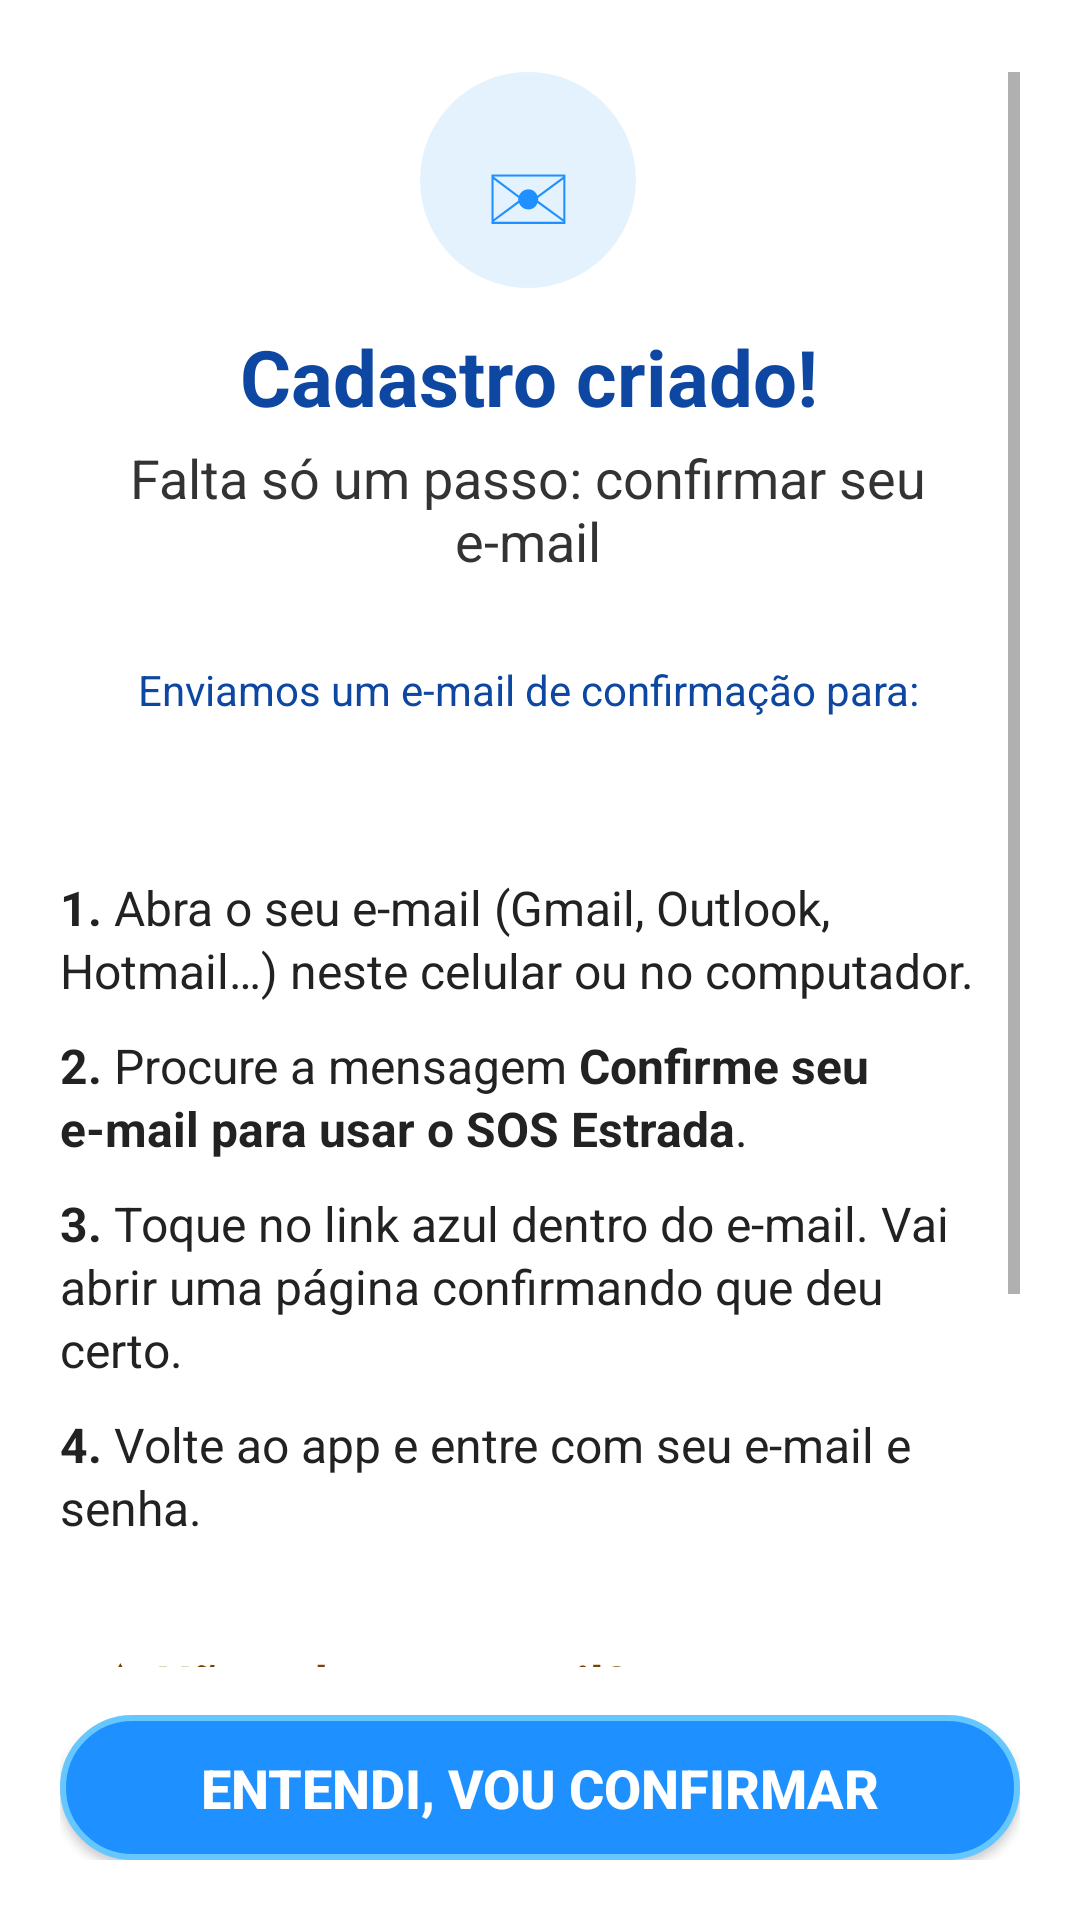

Layout XML and referenced resources for this Android screen:
<!-- AndroidManifest.xml: application theme Theme.MaterialComponents.Light.NoActionBar -->
<!-- res/layout/dialog_verificar_email.xml -->
<?xml version="1.0" encoding="utf-8"?>
<LinearLayout xmlns:android="http://schemas.android.com/apk/res/android"
    android:layout_width="match_parent"
    android:layout_height="wrap_content"
    android:orientation="vertical"
    android:paddingStart="20dp"
    android:paddingEnd="20dp"
    android:paddingTop="24dp"
    android:paddingBottom="20dp">

    <ScrollView
        android:layout_width="match_parent"
        android:layout_height="wrap_content"
        android:layout_weight="1"
        android:paddingEnd="8dp"
        android:scrollbarStyle="outsideOverlay"
        android:fadeScrollbars="false">

        <LinearLayout
            android:layout_width="match_parent"
            android:layout_height="wrap_content"
            android:orientation="vertical">

            <TextView
                android:layout_width="72dp"
                android:layout_height="72dp"
                android:layout_gravity="center_horizontal"
                android:background="@drawable/bg_icone_verificar_email"
                android:gravity="center"
                android:text="✉"
                android:textColor="#1E90FF"
                android:textSize="38sp" />

            <TextView
                android:layout_width="match_parent"
                android:layout_height="wrap_content"
                android:layout_marginTop="12dp"
                android:gravity="center"
                android:id="@+id/tvTituloVerificar"
                android:text="@string/verificar_email_titulo"
                android:textColor="#0D47A1"
                android:textSize="26sp"
                android:textStyle="bold" />

            <TextView
                android:layout_width="match_parent"
                android:layout_height="wrap_content"
                android:layout_marginTop="4dp"
                android:gravity="center"
                android:id="@+id/tvSubtituloVerificar"
                android:text="@string/verificar_email_subtitulo"
                android:textColor="#333333"
                android:textSize="18sp" />

            
            <TextView
                android:id="@+id/tvSituacaoVerificar"
                android:layout_width="match_parent"
                android:layout_height="wrap_content"
                android:layout_marginTop="12dp"
                android:gravity="center"
                android:lineSpacingExtra="2dp"
                android:textColor="#1B5E20"
                android:textSize="15sp"
                android:visibility="gone" />

            <LinearLayout
                android:layout_width="match_parent"
                android:layout_height="wrap_content"
                android:layout_marginTop="16dp"
                android:background="@drawable/bg_caixa_azul_clara"
                android:orientation="vertical"
                android:padding="12dp">

                <TextView
                    android:layout_width="match_parent"
                    android:layout_height="wrap_content"
                    android:gravity="center"
                    android:id="@+id/tvEnviadoParaVerificar"
                    android:text="@string/verificar_email_enviado_para"
                    android:textColor="#0D47A1"
                    android:textSize="14sp" />

                <TextView
                    android:id="@+id/tvEmailVerificar"
                    android:layout_width="match_parent"
                    android:layout_height="wrap_content"
                    android:gravity="center"
                    android:textColor="#0D47A1"
                    android:textSize="18sp"
                    android:textStyle="bold" />
            </LinearLayout>

            <TextView
                android:id="@+id/tvPasso1"
                style="@style/PassoVerificarEmail"
                android:layout_marginTop="16dp"
                android:text="@string/verificar_email_passo1" />

            <TextView
                android:id="@+id/tvPasso2"
                style="@style/PassoVerificarEmail"
                android:text="@string/verificar_email_passo2" />

            <TextView
                android:id="@+id/tvPasso3"
                style="@style/PassoVerificarEmail"
                android:text="@string/verificar_email_passo3" />

            <TextView
                android:id="@+id/tvPasso4"
                style="@style/PassoVerificarEmail"
                android:text="@string/verificar_email_passo4" />

            <LinearLayout
                android:layout_width="match_parent"
                android:layout_height="wrap_content"
                android:layout_marginTop="14dp"
                android:background="@drawable/bg_caixa_laranja_clara"
                android:orientation="vertical"
                android:padding="12dp">

                <TextView
                    android:layout_width="match_parent"
                    android:layout_height="wrap_content"
                    android:text="@string/verificar_email_nao_achou_titulo"
                    android:textColor="#7A4100"
                    android:textSize="17sp"
                    android:textStyle="bold" />

                <TextView
                    android:layout_width="match_parent"
                    android:layout_height="wrap_content"
                    android:layout_marginTop="4dp"
                    android:lineSpacingExtra="2dp"
                    android:text="@string/verificar_email_nao_achou_texto"
                    android:textColor="#7A4100"
                    android:textSize="15sp" />
            </LinearLayout>

            <TextView
                android:layout_width="match_parent"
                android:layout_height="wrap_content"
                android:layout_marginTop="12dp"
                android:lineSpacingExtra="2dp"
                android:text="@string/verificar_email_mais_recente"
                android:textColor="#555555"
                android:textSize="14sp" />
        </LinearLayout>
    </ScrollView>

    <Button
        android:id="@+id/btnEntendiVerificar"
        android:layout_width="match_parent"
        android:layout_height="wrap_content"
        android:layout_marginTop="16dp"
        android:background="@drawable/bg_botao_verificar_email"
        android:text="@string/verificar_email_botao"
        android:textColor="@android:color/white"
        android:textSize="18sp"
        android:textStyle="bold" />

</LinearLayout>
<!-- resources referenced by this layout -->
<resources>
  <!-- drawable bg_botao_verificar_email (drawable) -->
  <?xml version="1.0" encoding="utf-8"?>
  <shape xmlns:android="http://schemas.android.com/apk/res/android">
      <solid android:color="#1E90FF" />
      <corners android:radius="25dp" />
      <stroke android:width="2dp" android:color="#66C7FF" />
      <padding android:left="16dp" android:right="16dp" android:top="12dp" android:bottom="12dp" />
  </shape>
  <!-- drawable bg_icone_verificar_email (drawable) -->
  <?xml version="1.0" encoding="utf-8"?>
  <shape xmlns:android="http://schemas.android.com/apk/res/android" android:shape="oval">
      <solid android:color="#E3F2FD" />
  </shape>
  <string name="verificar_email_botao">ENTENDI, VOU CONFIRMAR</string>
  <string name="verificar_email_enviado_para">Enviamos um e-mail de confirmação para:</string>
  <string name="verificar_email_mais_recente">⏱ Use sempre o e-mail <b>mais recente</b>: se pedir outro, o link antigo deixa de valer.</string>
  <string name="verificar_email_nao_achou_texto">Olhe na pasta <b>Spam</b> ou <b>Lixo eletrônico</b>. No Gmail, veja também as abas <b>Promoções</b> e <b>Atualizações</b>. Pode levar alguns minutos para chegar.</string>
  <string name="verificar_email_nao_achou_titulo">⚠ Não achou o e-mail?</string>
  <string name="verificar_email_passo1"><b>1.</b> Abra o seu e-mail (Gmail, Outlook, Hotmail…) neste celular ou no computador.</string>
  <string name="verificar_email_passo2"><b>2.</b> Procure a mensagem <b>Confirme seu e-mail para usar o SOS Estrada</b>.</string>
  <string name="verificar_email_passo3"><b>3.</b> Toque no link azul dentro do e-mail. Vai abrir uma página confirmando que deu certo.</string>
  <string name="verificar_email_passo4"><b>4.</b> Volte ao app e entre com seu e-mail e senha.</string>
  <string name="verificar_email_subtitulo">Falta só um passo: confirmar seu e-mail</string>
  <string name="verificar_email_titulo">Cadastro criado!</string>
  <style name="PassoVerificarEmail">
          <item name="android:layout_width">match_parent</item>
          <item name="android:layout_height">wrap_content</item>
          <item name="android:layout_marginBottom">10dp</item>
          <item name="android:textColor">#222222</item>
          <item name="android:textSize">16sp</item>
          <item name="android:lineSpacingExtra">2dp</item>
      </style>
</resources>
